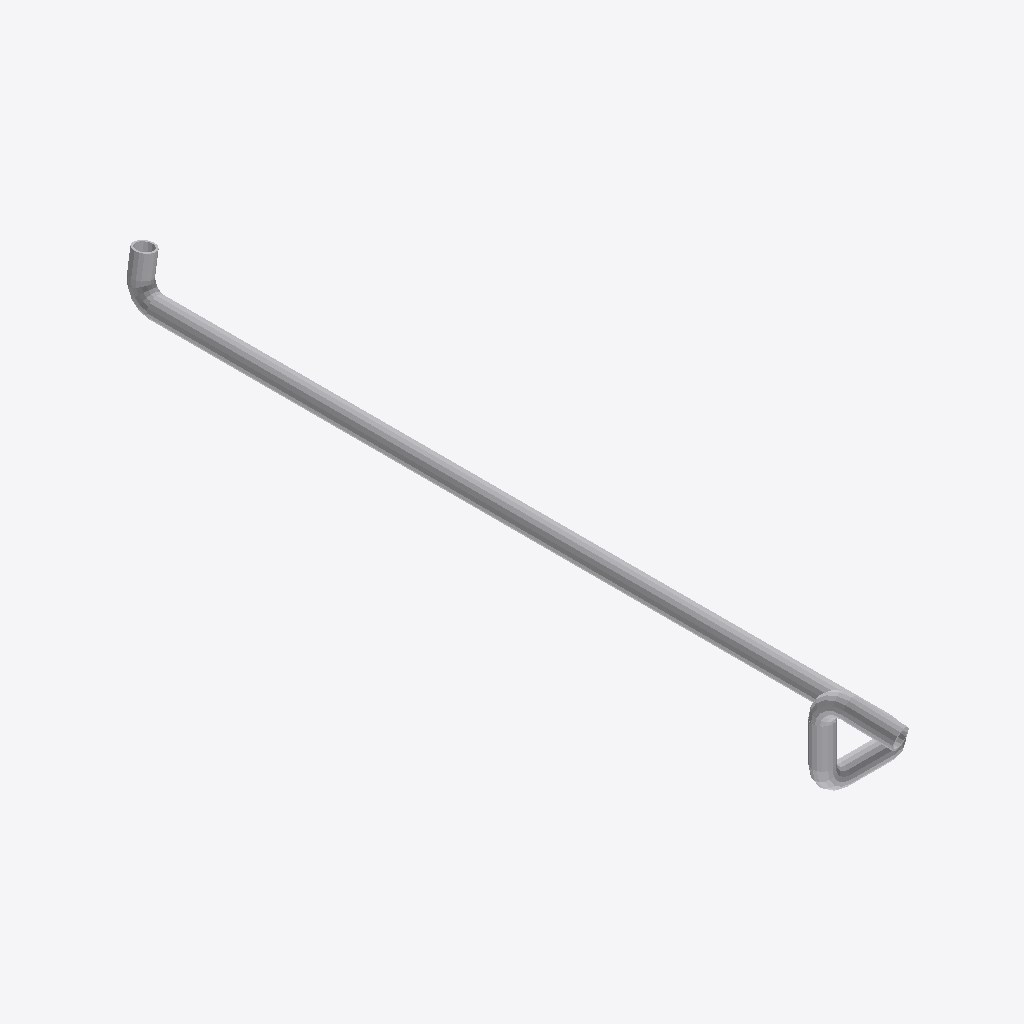
Isometric view of an IFC building model (IFC-SPF (STEP), schema IFC4, length unit metre), seen from the south-west, elements coloured by IFC class: 9 other elements (light grey).
Extent 2.6 m × 20.9 m × 2.4 m (x, y, z). Elements (9): 5 IfcPipeSegment, 4 IfcPipeFitting.

HEADER;
FILE_DESCRIPTION(('ViewDefinition [CoordinationView]'),'2;1');
FILE_NAME('','2026-04-15T16:23:35',(''),(''),'IfcOpenShell 0.8.0','IfcOpenShell 0.8.0','');
FILE_SCHEMA(('IFC4'));
ENDSEC;
DATA;
#31=IFCPROJECT('3oci4oAxP1Peayt$NygsVq',#5,'piping_CD-OUTLET_to_FWP-IN',$,$,$,$,(#29),#24);
#34=IFCSITE('1GGAGWlTjEYwIKokFqyw0x',#5,'Site',$,$,#33,$,$,$,$,$,$,$,$);
#38=IFCBUILDING('0STD8nTKn59RaeOTTC4iCq',#5,'piping_CD-OUTLET_to_FWP-IN',$,$,#37,$,$,$,$,$,$);
#59=IFCPIPESEGMENT('1i9CPGjnj2BueN4nKa7AaS',#5,'Pipe #[2] of Pipe Run from CD-OUTLET to FWP-IN',$,$,#54,#58,$,.NOTDEFINED.);
#119=IFCPIPESEGMENT('2RPqfrQYf79ebblx6s_rTn',#5,'Pipe #[5] of Pipe Run from CD-OUTLET to FWP-IN',$,$,#114,#118,$,.NOTDEFINED.);
#99=IFCPIPESEGMENT('08fZftxWv4YwTD1aLGD45Y',#5,'Pipe #[4] of Pipe Run from CD-OUTLET to FWP-IN',$,$,#94,#98,$,.NOTDEFINED.);
#79=IFCPIPESEGMENT('1PuHv2OxHBkfRuyMGs8JR2',#5,'Pipe #[3] of Pipe Run from CD-OUTLET to FWP-IN',$,$,#74,#78,$,.NOTDEFINED.);
#129=IFCPIPESEGMENT('13ZWX7dAPELfbjRgc3GFI$',#5,'Pipe #[1] of Pipe Run from CD-OUTLET to FWP-IN',$,$,#124,#128,$,.NOTDEFINED.);
#109=IFCPIPEFITTING('2J62MTtGTE$OWBY9QUst0_',#5,'Elbow #[4] of Pipe Run from CD-OUTLET to FWP-IN',$,$,#104,#108,$,.JUNCTION.);
#49=IFCPIPEFITTING('1I8HHFg7L3oPnKSCLIsd55',#5,'Elbow #[1] of Pipe Run from CD-OUTLET to FWP-IN',$,$,#44,#48,$,.JUNCTION.);
#89=IFCPIPEFITTING('1FyR1CmUj9x9G_LLobPsgM',#5,'Elbow #[3] of Pipe Run from CD-OUTLET to FWP-IN',$,$,#84,#88,$,.JUNCTION.);
#69=IFCPIPEFITTING('295WWfTUTDIOgNUzoGeSE4',#5,'Elbow #[2] of Pipe Run from CD-OUTLET to FWP-IN',$,$,#64,#68,$,.JUNCTION.);
ENDSEC;
